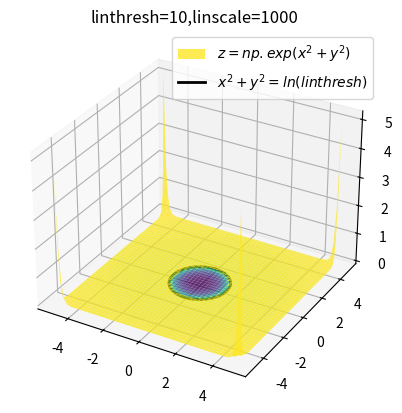

The matplotlib source for this figure:
import numpy as np
import matplotlib.pyplot as plt
from matplotlib.colors import LogNorm
from matplotlib.colors import SymLogNorm
linthresh=10
linscale=1000                # 方便修改
ax=plt.subplot(projection='3d')
x=np.linspace(-5,5,100)
y=np.linspace(-5,5,100)
x,y=np.meshgrid(x,y)
z=np.exp(x**2+y**2)          # 定义函数
norm1=LogNorm()
norm2=SymLogNorm(linthresh=10,linscale=linscale,base=np.e)  # 定义两个norm
ax.plot_surface(x,y,z,cmap='viridis',norm=norm2,alpha=0.8,
                label='$z=np.exp(x^2+y^2)$')         # 主要图像
theta=np.linspace(0,2*np.pi,100)
r=np.sqrt(np.log(linthresh))
plt.plot(r*np.sin(theta),r*np.cos(theta),c='k',lw=2,
         label='$x^2+y^2=ln(linthresh)$')                # 黑圈标明阈值范围
plt.title(f'linthresh=10,linscale={linscale}')
plt.legend()                 # 标题与图例
plt.show()

